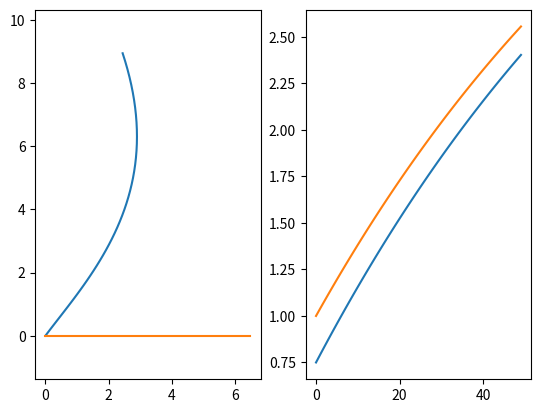

This chart was generated by the following Python code:
'''
Implements motion models for the robot.
'''

from abc import ABC, abstractmethod
import numpy as np

class MotionModel(ABC):
    def __init__(self, sampling_period=1) -> None:
        self._tau = sampling_period
        self._parameters = {}
        self._state_dim = 0
        self._input_dim = 0

    @property
    def sampling_period(self):
        return self._tau

    @property
    def parameters(self):
        return self._parameters

    @property
    def state_dim(self):
        return self._state_dim

    @property
    def input_dim(self):
        return self._input_dim

    @abstractmethod
    def step(self, state, input, braking=False) -> None:
        pass

class DifferentialDrive(MotionModel):
    '''
    Parameters are:
        wheel radius
        wheel moment of inertial
        axel length
        wheel friction: [0,1), controls how much the wheel velocity decays nominally
        braking friction: [0,1), controls how much the wheel velocity decays when braking

    State is defined as [x,y,theta,phi_R,phi_L]
    Input is defined as [T_R,T_L]
    '''

    def __init__(self, sampling_period=1, paremeters_dict=None) -> None:
        super().__init__(sampling_period)
        self._state_dim = 5
        self._input_dim = 2
        self._parameters = {
            "wheel radius": 1,
            "wheel moment of inertia": 1,
            "axel length": 1,
            "wheel friction": 0.1,
            "braking friction": 0.5
        }
        if paremeters_dict is not None:
            self._parameters.update(paremeters_dict)

    def step(self, state: np.ndarray, input_torque: np.ndarray, braking=False) -> np.ndarray:
        '''
        State is defined as [x,y,theta,phi_R,phi_L]
        Input is defined as [T_R,T_L]

        Supports vectorized operations for N states and inputs
        States [N,5]
        Inputs [N,2]
        '''

        state = state.reshape((-1,5))
        N = state.shape[0]
        input_torque = input_torque.reshape((-1,2))

        v = (state[:,3] + state[:,4]) * self._parameters["wheel radius"] / 2
        w = (state[:,3] - state[:,4]) * self._parameters["wheel radius"] / self._parameters["axel length"]
        a = input_torque / self._parameters["wheel moment of inertia"]
        
        if braking:
            decay = self._parameters["braking friction"]
        else:
            decay = self._parameters["wheel friction"]

        new_state = state + self._tau * np.vstack((v * np.cos(state[:,2]),
                                                   v * np.sin(state[:,2]),
                                                   w,
                                                   a[:,0] - decay * state[:,3],
                                                   a[:,1] - decay * state[:,4])).T
        if N > 1:
            return new_state
        else:
            return np.squeeze(new_state, axis=0)

    def state_2_position(self, state: np.ndarray) -> np.ndarray:
        state = state.reshape((-1,5))
        N = state.shape[0]
        if N > 1:
            return state[:,0:2]
        else:
            return state[0,0:2]

    def state_2_heading(self, state: np.ndarray) -> np.ndarray:
        state = state.reshape((-1,5))
        N = state.shape[0]
        if N > 1:
            return state[:,2]
        else:
            return state[0,2]
    
    def state_2_yaw_rate(self, state: np.ndarray) -> np.ndarray:
        state = state.reshape((-1,5))
        N = state.shape[0]
        if N > 1:
            return (state[:,3] - state[:,4]) * self._parameters["wheel radius"] / self._parameters["axel length"]
        else:
            return (state[0,3] - state[0,4]) * self._parameters["wheel radius"] / self._parameters["axel length"]

    def state_2_velocity(self, state: np.ndarray) -> np.ndarray:
        state = state.reshape((-1,5))
        N = state.shape[0]
        if N > 1:
            return (state[:,3] + state[:,4]) * self._parameters["wheel radius"] / 2
        else:
            return (state[0,3] + state[0,4]) * self._parameters["wheel radius"] / 2
    

                                                        
if __name__ == "__main__":
    import matplotlib.pyplot as plt

    M = DifferentialDrive(sampling_period=0.1)
    curr_state = np.array([[0,0,0,1,0.5],
                           [0,0,0,1,1]])
    # curr_state = np.array([0,0,0,1,0.5])

    pos = []
    vel = []

    for i in range(50):
        pos.append(M.state_2_position(curr_state))
        vel.append(M.state_2_velocity(curr_state))
        curr_state = M.step(curr_state, input_torque=np.array([[0.5,0.5],
                                                               [0.5,0.5]]))
        # curr_state = M.step(curr_state, input_torque=np.array([0.5,0.5]))

    pos = np.array(pos)
    vel = np.array(vel)

    plt.figure()
    plt.subplot(1,2,1)
    plt.plot(pos[:,0], pos[:,1])
    plt.axis("equal")
    plt.subplot(1,2,2)
    plt.plot(vel)
    plt.show()

    
